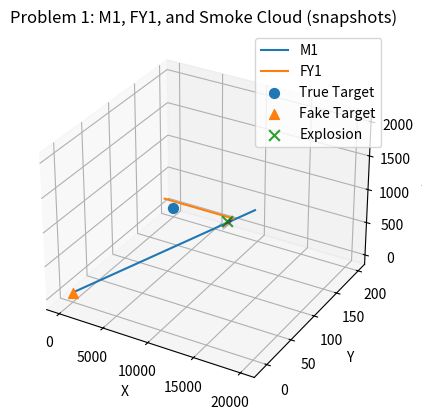
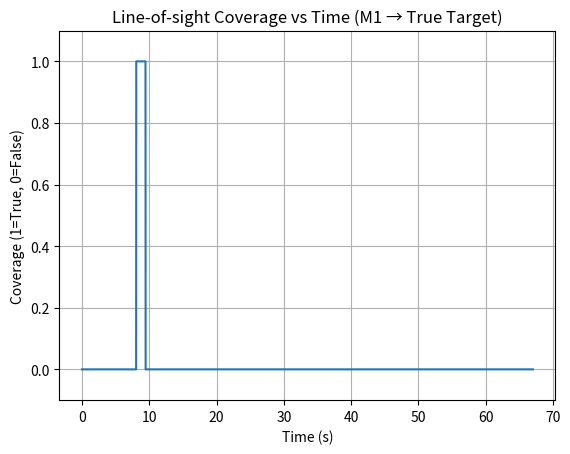

Here is the Python script that generated these plots, in order:
# Physics-based simulation scaffold for the smoke-screen problem (A题)
# - Defines missiles, UAVs, smoke grenades, and coverage check
# - Runs Problem 1 scenario by default (FY1: v=120 m/s toward fake_target, release at 1.5 s, explode 3.6 s later)
#
# You can reuse/extend this for Problems 2–5 by adding more UAVs/grenades and tweaking parameters.

import numpy as np
import matplotlib.pyplot as plt
from dataclasses import dataclass, field
from typing import List, Dict, Tuple, Optional

# ----------------------
# Constants & Parameters
# ----------------------
g = 9.8  # m/s^2
missile_speed = 300.0  # m/s (constant)
uav_speed_min, uav_speed_max = 70.0, 140.0  # m/s
cloud_sink_speed = 3.0  # m/s (downward, along -z)
cloud_effective_radius = 10.0  # m (within 10 m of center gives effective遮蔽)
cloud_effective_duration = 20.0  # s (post-explosion)


# ----------------------
# Initial positions
# ----------------------
M1_start = np.array([20000.0, 0.0, 2000.0])
M2_start = np.array([19000.0, 600.0, 2100.0])
M3_start = np.array([18000.0, -600.0, 1900.0])

target_true = np.array([0.0, 200.0, 0.0])
target_fake = np.array([0.0, 0.0, 0.0])

FY1_start = np.array([17800.0, 0.0, 1800.0])
FY2_start = np.array([12000.0, 1400.0, 1400.0])
FY3_start = np.array([6000.0, -3000.0, 700.0])
FY4_start = np.array([11000.0, 2000.0, 1800.0])
FY5_start = np.array([13000.0, -2000.0, 1300.0])


# ----------------------
# Utility geometry funcs
# ----------------------
def unit(v: np.ndarray) -> np.ndarray:
    n = np.linalg.norm(v)
    if n == 0:
        return v.copy()
    return v / n


def line_point_distance_segment(p0: np.ndarray, p1: np.ndarray, c: np.ndarray) -> float:
    """
    Distance from point c to line segment p0->p1 in R^3.
    """

    v = p1 - p0
    w = c - p0
    vv = np.dot(v, v)
    if vv == 0:
        return np.linalg.norm(c - p0)
    t = np.clip(np.dot(w, v) / vv, 0.0, 1.0)
    proj = p0 + t * v
    return float(np.linalg.norm(c - proj))


# ----------------------
# Entities
# ----------------------
@dataclass
class Missile:
    name: str
    start: np.ndarray
    target_direction: np.ndarray  # unit vector pointing to fake target
    speed: float = missile_speed

    def position(self, t: float) -> np.ndarray:
        return self.start + self.target_direction * (self.speed * t)

    def time_to_reach_point(self, point: np.ndarray) -> float:
        # only correct if moving straight line exactly toward 'point'
        dist = np.linalg.norm(point - self.start)
        return dist / self.speed


@dataclass
class UAV:
    name: str
    start: np.ndarray
    heading_unit: np.ndarray  # fixed once assigned
    speed: float  # in [70, 140]

    def position(self, t: float) -> np.ndarray:
        return self.start + self.heading_unit * (self.speed * t)


@dataclass
class SmokeGrenade:
    uav: UAV
    release_time: float  # t_{i,j}
    fuse_delay: float  # T_{i,j}
    # cached values (computed after init when needed)
    _release_pos: Optional[np.ndarray] = field(default=None, init=False, repr=False)
    _release_vel: Optional[np.ndarray] = field(default=None, init=False, repr=False)
    _explode_time: Optional[float] = field(default=None, init=False, repr=False)
    _explode_pos: Optional[np.ndarray] = field(default=None, init=False, repr=False)

    def release_pos(self) -> np.ndarray:
        if self._release_pos is None:
            self._release_pos = self.uav.position(self.release_time)
        return self._release_pos

    def release_vel(self) -> np.ndarray:
        if self._release_vel is None:
            # initial velocity equals UAV velocity at release
            self._release_vel = self.uav.heading_unit * self.uav.speed
        return self._release_vel

    def explode_time(self) -> float:
        if self._explode_time is None:
            self._explode_time = self.release_time + self.fuse_delay
        return self._explode_time

    def explode_pos(self) -> np.ndarray:
        if self._explode_pos is None:
            # ballistic motion from release to explode
            t = self.fuse_delay
            p0 = self.release_pos()
            v0 = self.release_vel()
            # gravity affects z only
            p = np.array(
                [
                    p0[0] + v0[0] * t,
                    p0[1] + v0[1] * t,
                    p0[2] + v0[2] * t - 0.5 * g * t * t,
                ]
            )
            self._explode_pos = p
        return self._explode_pos

    def cloud_center(self, t: float) -> Optional[np.ndarray]:
        """
        Center of the smoke cloud at time t (if active).
        Active in [explode_time, explode_time + cloud_effective_duration].
        After explosion, cloud sinks downward with 3 m/s (negative z direction).
        """

        te = self.explode_time()
        if t < te or t > te + cloud_effective_duration:
            return None
        dt = t - te
        p = self.explode_pos().copy()
        p[2] -= cloud_sink_speed * dt
        return p


# ----------------------
# Build default scenario (Problem 1)
# ----------------------
# Missile M1 toward fake target
M1_dir = unit(target_fake - M1_start)
missile_M1 = Missile("M1", M1_start, M1_dir)


# FY1 flies toward fake target at 120 m/s (fixed heading)
FY1_heading = unit(target_fake + (0, 0, 1800) - FY1_start)
FY1 = UAV("FY1", FY1_start, FY1_heading, speed=120.0)

# Smoke grenade from FY1: release at 1.5 s, explode 3.6 s after
grenade_1 = SmokeGrenade(FY1, release_time=1.5, fuse_delay=3.6)


# ----------------------
# Simulation helpers
# ----------------------
def compute_coverage_time_for_missile(
    missile: Missile,
    grenades: List[SmokeGrenade],
    target_true: np.ndarray,
    t0: float,
    t1: float,
    dt: float,
) -> Tuple[float, np.ndarray, np.ndarray]:
    """
    Returns (total_covered_time, time_grid, covered_mask)
    covered_mask[t_idx] = True if any cloud intersects LoS from missile to true target.
    """

    times = np.arange(t0, t1 + 1e-9, dt)
    covered = np.zeros_like(times, dtype=bool)

    for k, t in enumerate(times):

        mpos = missile.position(t)
        # line of sight endpoints
        p0 = mpos
        p1 = target_true

        # check all active clouds
        for g in grenades:
            c = g.cloud_center(t)
            if c is None:
                continue
            dir = unit((c[1] - p1[1], p1[0] - c[0], 0))
            print(dir)
            c_1 = p1 + 7 * dir
            c_2 = p1 - 7 * dir
            c_3 = c_1 + (0, 0, 10)
            c_4 = c_2 + (0, 0, 10)
            print(c_1, c_2, c_3, c_4)

            d1 = line_point_distance_segment(p0, c_1, c)
            d2 = line_point_distance_segment(p0, c_2, c)
            d3 = line_point_distance_segment(p0, c_3, c)
            d4 = line_point_distance_segment(p0, c_4, c)

            if (
                d1 <= cloud_effective_radius
                and d2 <= cloud_effective_radius
                and d3 <= cloud_effective_radius
                and d4 <= cloud_effective_radius
            ):
                covered[k] = True
                break

    total_time = covered.sum() * dt

    return total_time, times, covered


# ----------------------
# Run Problem 1 simulation
# ----------------------
# Simulate until M1 reaches fake target (straight line)
t_end = np.linalg.norm(target_fake - M1_start) / missile_speed
dt = 0.01  # 100 Hz temporal resolution
total_cov, time_grid, covered_mask = compute_coverage_time_for_missile(
    missile_M1, [grenade_1], target_true, t0=0.0, t1=t_end, dt=dt
)

print(f"[Problem 1] Estimated effective遮蔽时长 for M1: {total_cov:.2f} s")

# ----------------------
# Plot (single 3D figure, no explicit colors per instructions)
# ----------------------
fig = plt.figure()
ax = fig.add_subplot(111, projection="3d")

# Missile trajectory (to t_end)
T = np.linspace(0, t_end, 200)
M_traj = np.array([missile_M1.position(t) for t in T])
ax.plot(M_traj[:, 0], M_traj[:, 1], M_traj[:, 2], label=missile_M1.name)

# UAV FY1 trajectory (enough time for visualization)
T_uav = np.linspace(0, min(t_end, 60.0), 200)
FY1_traj = np.array([FY1.position(t) for t in T_uav])
ax.plot(FY1_traj[:, 0], FY1_traj[:, 1], FY1_traj[:, 2], label=FY1.name)

# Plot cloud centers at several snapshots during effectiveness
snapshots = np.linspace(
    grenade_1.explode_time(), grenade_1.explode_time() + cloud_effective_duration, 6
)
for ts in snapshots:
    c = grenade_1.cloud_center(ts)
    if c is None:
        continue
    # draw sphere surface (coarse for speed)
    u = np.linspace(0, 2 * np.pi, 24)
    v = np.linspace(0, np.pi, 12)
    xs = cloud_effective_radius * np.outer(np.cos(u), np.sin(v)) + c[0]
    ys = cloud_effective_radius * np.outer(np.sin(u), np.sin(v)) + c[1]
    zs = cloud_effective_radius * np.outer(np.ones_like(u), np.cos(v)) + c[2]
    ax.plot_surface(xs, ys, zs, alpha=0.15, linewidth=0)

# Mark true and fake targets
ax.scatter(
    target_true[0],
    target_true[1],
    target_true[2],
    marker="o",
    s=50,
    label="True Target",
)
ax.scatter(
    target_fake[0],
    target_fake[1],
    target_fake[2],
    marker="^",
    s=50,
    label="Fake Target",
)

# Also mark explosion point
exp_pos = grenade_1.explode_pos()
ax.scatter(exp_pos[0], exp_pos[1], exp_pos[2], marker="x", s=60, label="Explosion")

ax.set_xlabel("X")
ax.set_ylabel("Y")
ax.set_zlabel("Z")
ax.set_title("Problem 1: M1, FY1, and Smoke Cloud (snapshots)")
ax.legend()

plt.show()

# ----------------------
# Also show a 2D coverage timeline for quick sanity check (separate figure)
# ----------------------
fig2 = plt.figure()
plt.plot(time_grid, covered_mask.astype(int))
plt.xlabel("Time (s)")
plt.ylabel("Coverage (1=True, 0=False)")
plt.title("Line-of-sight Coverage vs Time (M1 → True Target)")
plt.ylim(-0.1, 1.1)
plt.grid(True)
plt.show()
